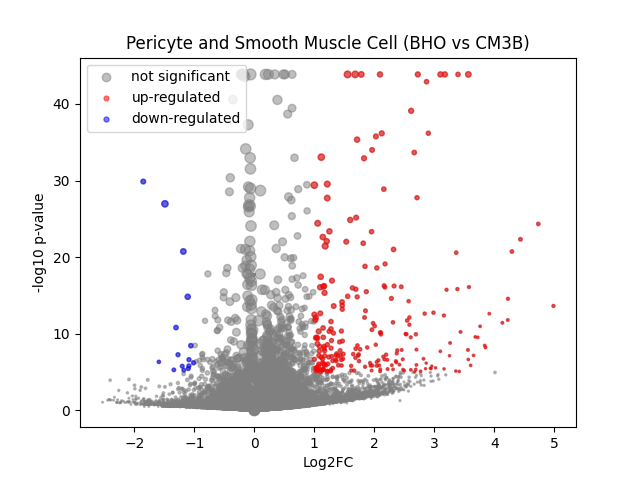

The table this chart was drawn from, first rows:
	gene	expression_1	expression_2	log2FC	-log10 p-val	significant
0	MIR1302-2HG	-6.2864274e-09	-8.4983185e-09	-3.1816826e-06	17.71	0
1	FAM138A	-6.2864274e-09	-8.4983185e-09	-3.1816826e-06	17.71	0
2	OR4F5	-6.2864274e-09	-8.4983185e-09	-3.1816826e-06	17.71	0
3	AL627309.1	0.001159	0.002005	0.4771	0.2569	0
4	AL627309.3	-6.2864274e-09	-8.4983185e-09	-3.1816826e-06	17.71	0
5	AL627309.2	-6.2864274e-09	-8.4983185e-09	-3.1816826e-06	17.71	0
6	AL627309.5	0.02471	0.02411	-0.03394	0.03585	0
7	AL627309.4	0.003713	0.001344	-1.007	0.3837	0
8	AP006222.2	-6.2864274e-09	0.0004534	0.5395	0.4984	0
9	AL732372.1	-6.2864274e-09	-8.4983185e-09	-3.1816826e-06	17.71	0
10	OR4F29	-6.2864274e-09	-8.4983185e-09	-3.1816826e-06	17.71	0
11	AC114498.1	-6.2864274e-09	-8.4983185e-09	-3.1816826e-06	17.71	0
12	OR4F16	-6.2864274e-09	-8.4983185e-09	-3.1816826e-06	17.71	0
13	AL669831.2	0.002884	0.001962	-0.3911	0.1687	0
14	LINC01409	0.04267	0.04398	0.04238	0.05708	0
15	FAM87B	-6.2864274e-09	0.0003367	0.4187	0.7964	0
16	LINC01128	0.063	0.08281	0.3891	1.267	0
17	LINC00115	0.01211	0.008481	-0.4674	0.422	0
18	FAM41C	0.001337	0.003283	0.8738	0.586	0
19	AL645608.6	-6.2864274e-09	0.002446	1.785	1.691	0
20	AL645608.2	0.01599	0.01647	0.0401	0.03379	0
21	AL645608.4	0.002141	0.0006844	-0.8991	0.4398	0
22	LINC02593	0.04129	0.04476	0.1138	0.1749	0
23	SAMD11	0.2864	0.3759	0.3913	4.319	0
24	NOC2L	0.1855	0.2265	0.2865	1.836	0
25	KLHL17	0.02709	0.02236	-0.266	0.3367	0
26	PLEKHN1	0.001227	0.002803	0.7721	0.4854	0
27	PERM1	-6.2864274e-09	-8.4983185e-09	-3.1816826e-06	17.71	0
28	AL645608.7	0.005377	0.0152	1.345	2.317	0
29	HES4	0.7679	0.6941	-0.1457	1.787	0
30	ISG15	0.1839	0.2444	0.4085	3.502	0
31	AL645608.1	-6.2864274e-09	-8.4983185e-09	-3.1816826e-06	17.71	0
32	AGRN	0.1512	0.1608	0.08799	0.2856	0
33	AL645608.5	-6.2864274e-09	-8.4983185e-09	-3.1816826e-06	17.71	0
34	AL645608.8	-6.2864274e-09	-8.4983185e-09	-3.1816826e-06	17.71	0
35	RNF223	-6.2864274e-09	-8.4983185e-09	-3.1816826e-06	17.71	0
36	C1orf159	0.02271	0.02526	0.1477	0.1825	0
37	AL390719.3	-6.2864274e-09	0.0004872	0.5726	0.4984	0
38	LINC01342	-6.2864274e-09	-8.4983185e-09	-3.1816826e-06	17.71	0
39	AL390719.2	-6.2864274e-09	-8.4983185e-09	-3.1816826e-06	17.71	0
40	TTLL10-AS1	-6.2864274e-09	-8.4983185e-09	-3.1816826e-06	17.71	0
41	TTLL10	-6.2864274e-09	-8.4983185e-09	-3.1816826e-06	17.71	0
42	TNFRSF18	0.0107	0.002068	-1.931	1.595	0
43	TNFRSF4	0.004676	0.003447	-0.3521	0.1694	0
44	SDF4	0.4202	0.4905	0.2227	2.71	0
45	B3GALT6	0.1347	0.165	0.2911	1.482	0
46	C1QTNF12	0.03422	0.03346	-0.03152	0.03621	0
47	AL162741.1	0.001025	0.001482	0.2936	0.1419	0
48	UBE2J2	0.2683	0.2994	0.1578	0.9941	0
49	LINC01786	0.0009512	0.001125	0.1231	0.05109	0
50	SCNN1D	0.004296	0.001617	-1.017	0.6043	0
51	ACAP3	0.1218	0.1131	-0.106	0.2938	0
52	PUSL1	0.08699	0.09817	0.1725	0.4822	0
53	INTS11	0.1648	0.1839	0.1578	0.6796	0
54	AL139287.1	-6.2864274e-09	0.0007151	0.7783	0.7676	0
55	CPTP	0.05345	0.0734	0.4505	1.473	0
56	TAS1R3	0.001039	0.0004536	-0.4879	0.2176	0
57	DVL1	0.04671	0.06453	0.4576	1.369	0
58	MXRA8	0.2474	0.2522	0.02765	0.0963	0
59	AURKAIP1	0.686	0.7877	0.199	3.966	0
... 36,541 more rows
